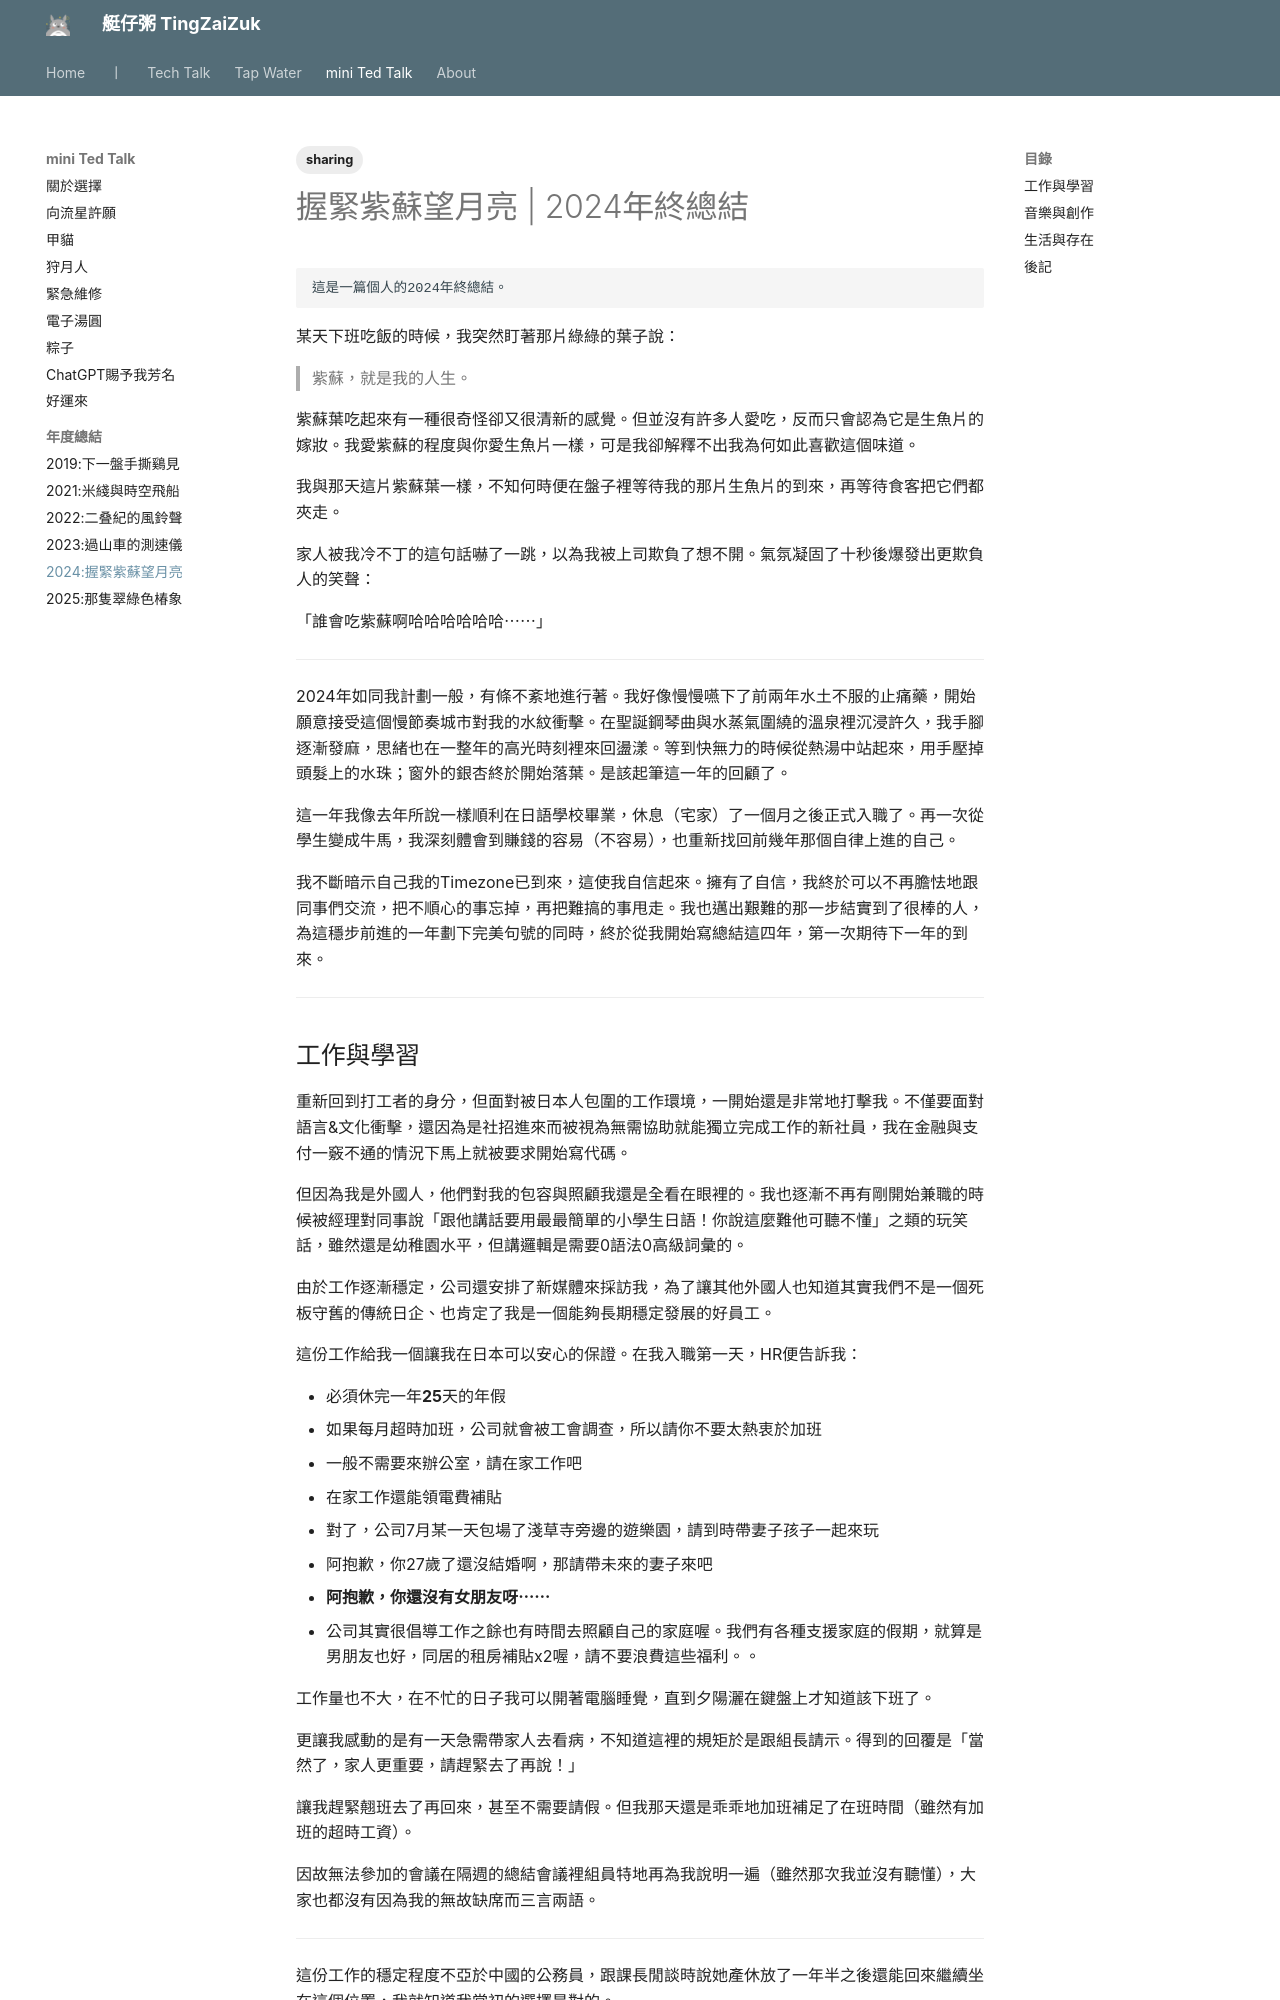

repository: herointene/herointene.github.io · page: talk/2024-conclusion/index.html · generator: mkdocs

---
tags:
- sharing
---
# 握緊紫蘇望月亮 | 2024年終總結


	這是一篇個人的2024年終總結。


某天下班吃飯的時候，我突然盯著那片綠綠的葉子說：

> 紫蘇，就是我的人生。

紫蘇葉吃起來有一種很奇怪卻又很清新的感覺。但並沒有許多人愛吃，反而只會認為它是生魚片的嫁妝。我愛紫蘇的程度與你愛生魚片一樣，可是我卻解釋不出我為何如此喜歡這個味道。

我與那天這片紫蘇葉一樣，不知何時便在盤子裡等待我的那片生魚片的到來，再等待食客把它們都夾走。

家人被我冷不丁的這句話嚇了一跳，以為我被上司欺負了想不開。氣氛凝固了十秒後爆發出更欺負人的笑聲：

「誰會吃紫蘇啊哈哈哈哈哈哈⋯⋯」

---

2024年如同我計劃一般，有條不紊地進行著。我好像慢慢嚥下了前兩年水土不服的止痛藥，開始願意接受這個慢節奏城市對我的水紋衝擊。在聖誕鋼琴曲與水蒸氣圍繞的溫泉裡沉浸許久，我手腳逐漸發麻，思緒也在一整年的高光時刻裡來回盪漾。等到快無力的時候從熱湯中站起來，用手壓掉頭髮上的水珠；窗外的銀杏終於開始落葉。是該起筆這一年的回顧了。

這一年我像去年所說一樣順利在日語學校畢業，休息（宅家）了一個月之後正式入職了。再一次從學生變成牛馬，我深刻體會到賺錢的容易（不容易），也重新找回前幾年那個自律上進的自己。

我不斷暗示自己我的Timezone已到來，這使我自信起來。擁有了自信，我終於可以不再膽怯地跟同事們交流，把不順心的事忘掉，再把難搞的事甩走。我也邁出艱難的那一步結實到了很棒的人，為這穩步前進的一年劃下完美句號的同時，終於從我開始寫總結這四年，第一次期待下一年的到來。

---

## 工作與學習

重新回到打工者的身分，但面對被日本人包圍的工作環境，一開始還是非常地打擊我。不僅要面對語言&文化衝擊，還因為是社招進來而被視為無需協助就能獨立完成工作的新社員，我在金融與支付一竅不通的情況下馬上就被要求開始寫代碼。

但因為我是外國人，他們對我的包容與照顧我還是全看在眼裡的。我也逐漸不再有剛開始兼職的時候被經理對同事說「跟他講話要用最最簡單的小學生日語！你說這麼難他可聽不懂」之類的玩笑話，雖然還是幼稚園水平，但講邏輯是需要0語法0高級詞彙的。

由於工作逐漸穩定，公司還安排了新媒體來採訪我，為了讓其他外國人也知道其實我們不是一個死板守舊的傳統日企、也肯定了我是一個能夠長期穩定發展的好員工。

這份工作給我一個讓我在日本可以安心的保證。在我入職第一天，HR便告訴我：

- 必須休完一年**25**天的年假
- 如果每月超時加班，公司就會被工會調查，所以請你不要太熱衷於加班
- 一般不需要來辦公室，請在家工作吧
- 在家工作還能領電費補貼
- 對了，公司7月某一天包場了淺草寺旁邊的遊樂園，請到時帶妻子孩子一起來玩
- 阿抱歉，你27歲了還沒結婚啊，那請帶未來的妻子來吧
- **阿抱歉，你還沒有女朋友呀⋯⋯**
- 公司其實很倡導工作之餘也有時間去照顧自己的家庭喔。我們有各種支援家庭的假期，就算是男朋友也好，同居的租房補貼x2喔，請不要浪費這些福利。。

工作量也不大，在不忙的日子我可以開著電腦睡覺，直到夕陽灑在鍵盤上才知道該下班了。

更讓我感動的是有一天急需帶家人去看病，不知道這裡的規矩於是跟組長請示。得到的回覆是「當然了，家人更重要，請趕緊去了再說！」

讓我趕緊翹班去了再回來，甚至不需要請假。但我那天還是乖乖地加班補足了在班時間（雖然有加班的超時工資）。

因故無法參加的會議在隔週的總結會議裡組員特地再為我說明一遍（雖然那次我並沒有聽懂），大家也都沒有因為我的無故缺席而三言兩語。

---

這份工作的穩定程度不亞於中國的公務員，跟課長閒談時說她產休放了一年半之後還能回來繼續坐在這個位置，我就知道我當初的選擇是對的。

雖然沒有FAAMG那樣高的薪資，但這份工資的意義僅對於我來說，當我想起我現在每個月給父母的買菜錢比在新年他們給我的紅包還多幾倍時，我就已經覺得有意義。因為我多了選擇權，我又可以選擇不靠別人的經濟來源去過自己想要的生活了。

總之，有了穩定的工作後，我也有時間去開展人生的其他Todo。

⋯⋯

除了學習。今年幾乎沒有學到除了工作之外的任何學識，或許剛入職需要大量精力去追趕上同組同事們的步伐，讓我每到該學習的時間就會打開電腦開始打電動。我知道把OverWatch2的段位從白銀提升到白金並沒有對我的人生有很大幫助，但我還是沈迷其中。直到年底才慢慢脫離遊戲癮的控制。

---
